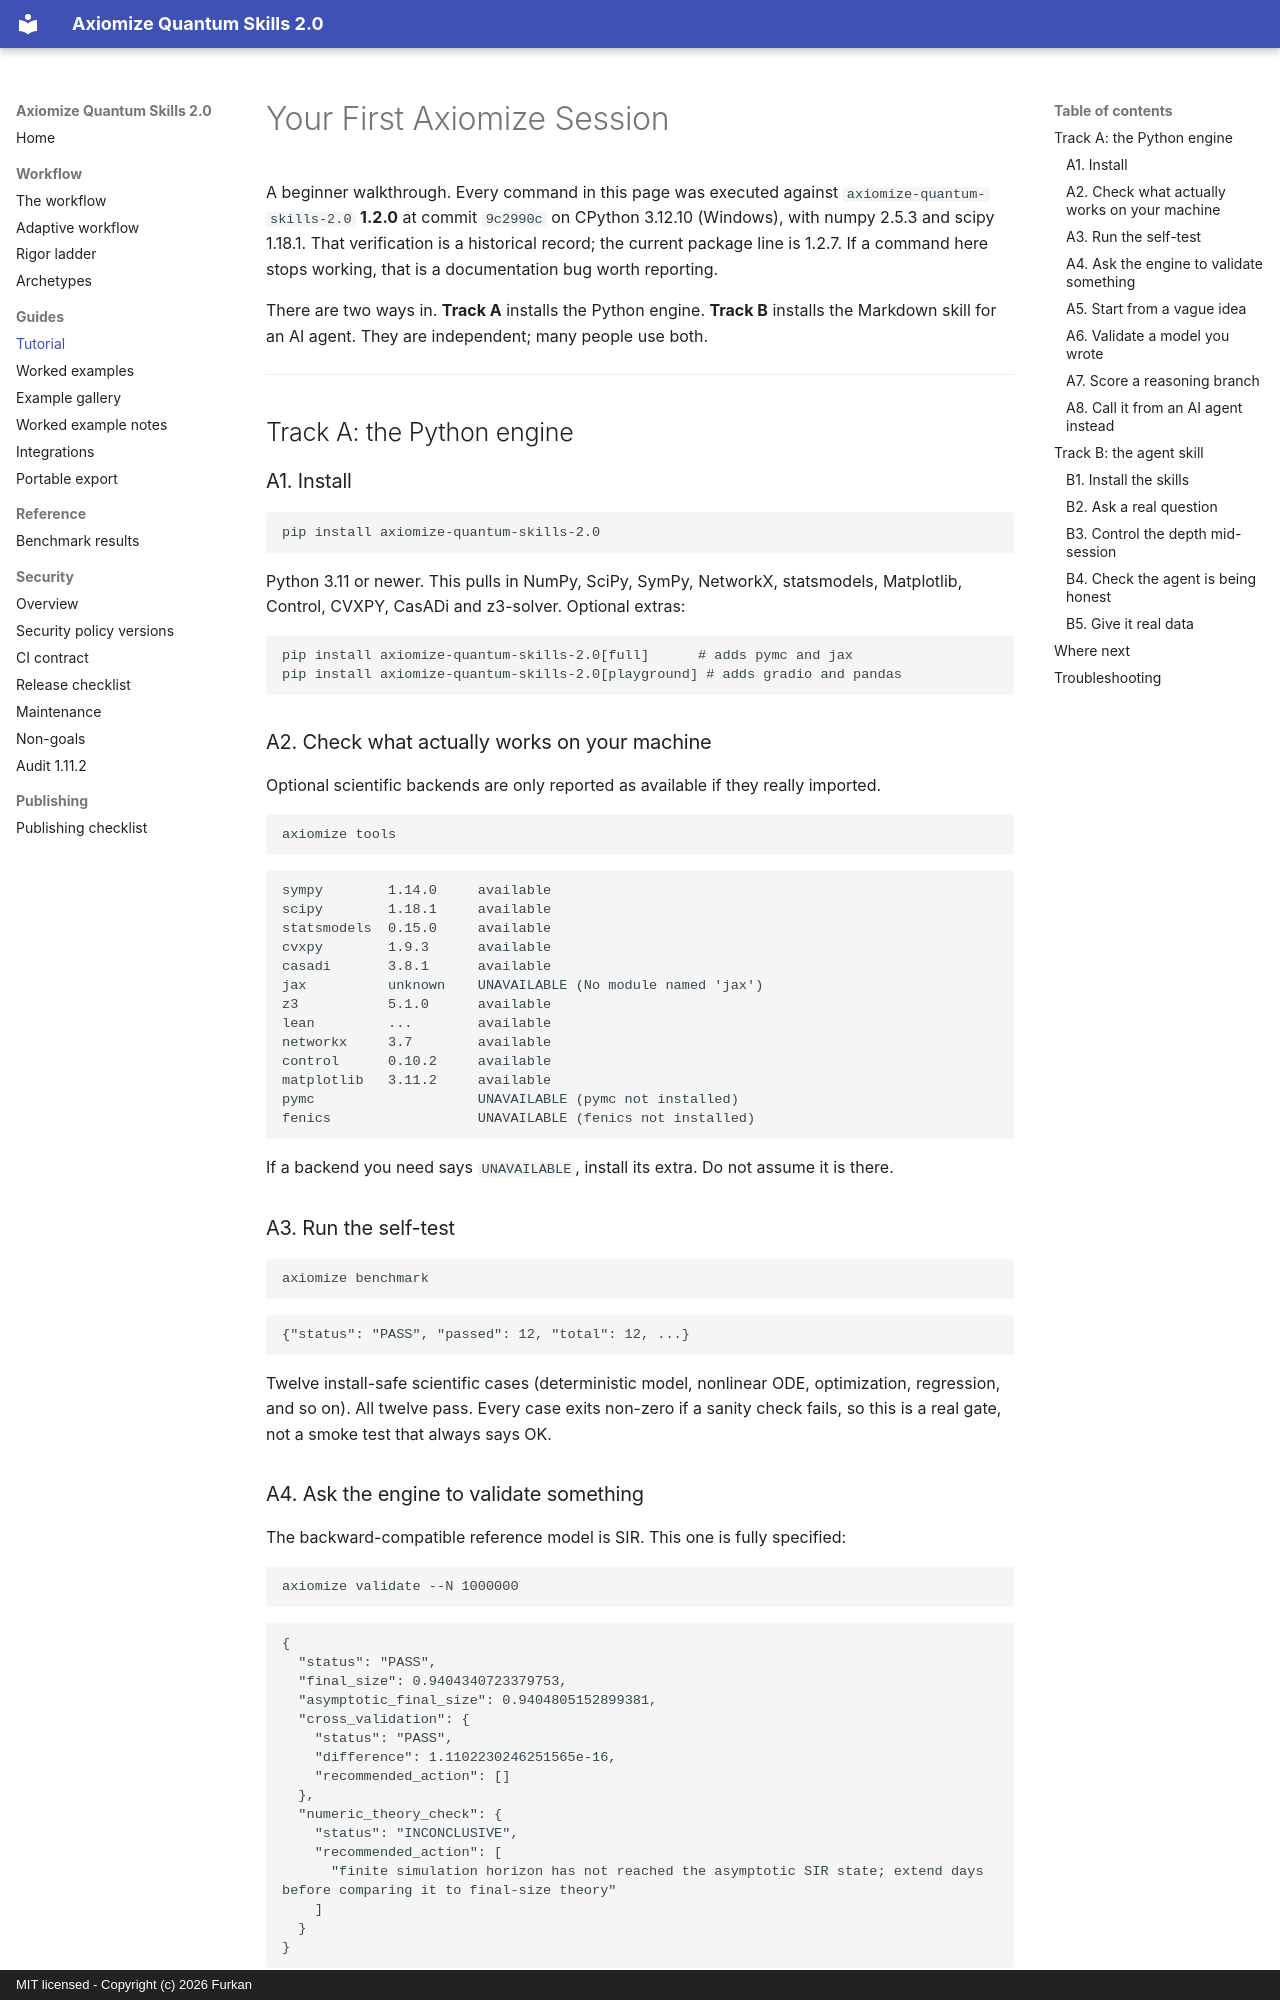

repository: Furox-Art/axiomize-quantum-skills-2.0 · page: tutorial/index.html · generator: mkdocs · copyright: MIT licensed - Copyright (c) 2026 Furkan

# Your First Axiomize Session

A beginner walkthrough. Every command in this page was executed against
`axiomize-quantum-skills-2.0` **1.2.0** at commit `9c2990c` on CPython 3.12.10 (Windows),
with numpy 2.5.3 and scipy 1.18.1. That verification is a historical record; the current
package line is 1.2.7. If a command here stops working, that is a documentation bug worth
reporting.

There are two ways in. **Track A** installs the Python engine. **Track B** installs the
Markdown skill for an AI agent. They are independent; many people use both.

---

## Track A: the Python engine

### A1. Install

```bash
pip install axiomize-quantum-skills-2.0
```

Python 3.11 or newer. This pulls in NumPy, SciPy, SymPy, NetworkX, statsmodels,
Matplotlib, Control, CVXPY, CasADi and z3-solver. Optional extras:

```bash
pip install axiomize-quantum-skills-2.0[full]      # adds pymc and jax
pip install axiomize-quantum-skills-2.0[playground] # adds gradio and pandas
```

### A2. Check what actually works on your machine

Optional scientific backends are only reported as available if they really imported.

```bash
axiomize tools
```

```text
sympy        1.14.0     available
scipy        1.18.1     available
statsmodels  0.15.0     available
cvxpy        1.9.3      available
casadi       3.8.1      available
jax          unknown    UNAVAILABLE (No module named 'jax')
z3           5.1.0      available
lean         ...        available
networkx     3.7        available
control      0.10.2     available
matplotlib   3.11.2     available
pymc                    UNAVAILABLE (pymc not installed)
fenics                  UNAVAILABLE (fenics not installed)
```

If a backend you need says `UNAVAILABLE`, install its extra. Do not assume it is there.

### A3. Run the self-test

```bash
axiomize benchmark
```

```json
{"status": "PASS", "passed": 12, "total": 12, ...}
```

Twelve install-safe scientific cases (deterministic model, nonlinear ODE, optimization,
regression, and so on). All twelve pass. Every case exits non-zero if a sanity check
fails, so this is a real gate, not a smoke test that always says OK.
